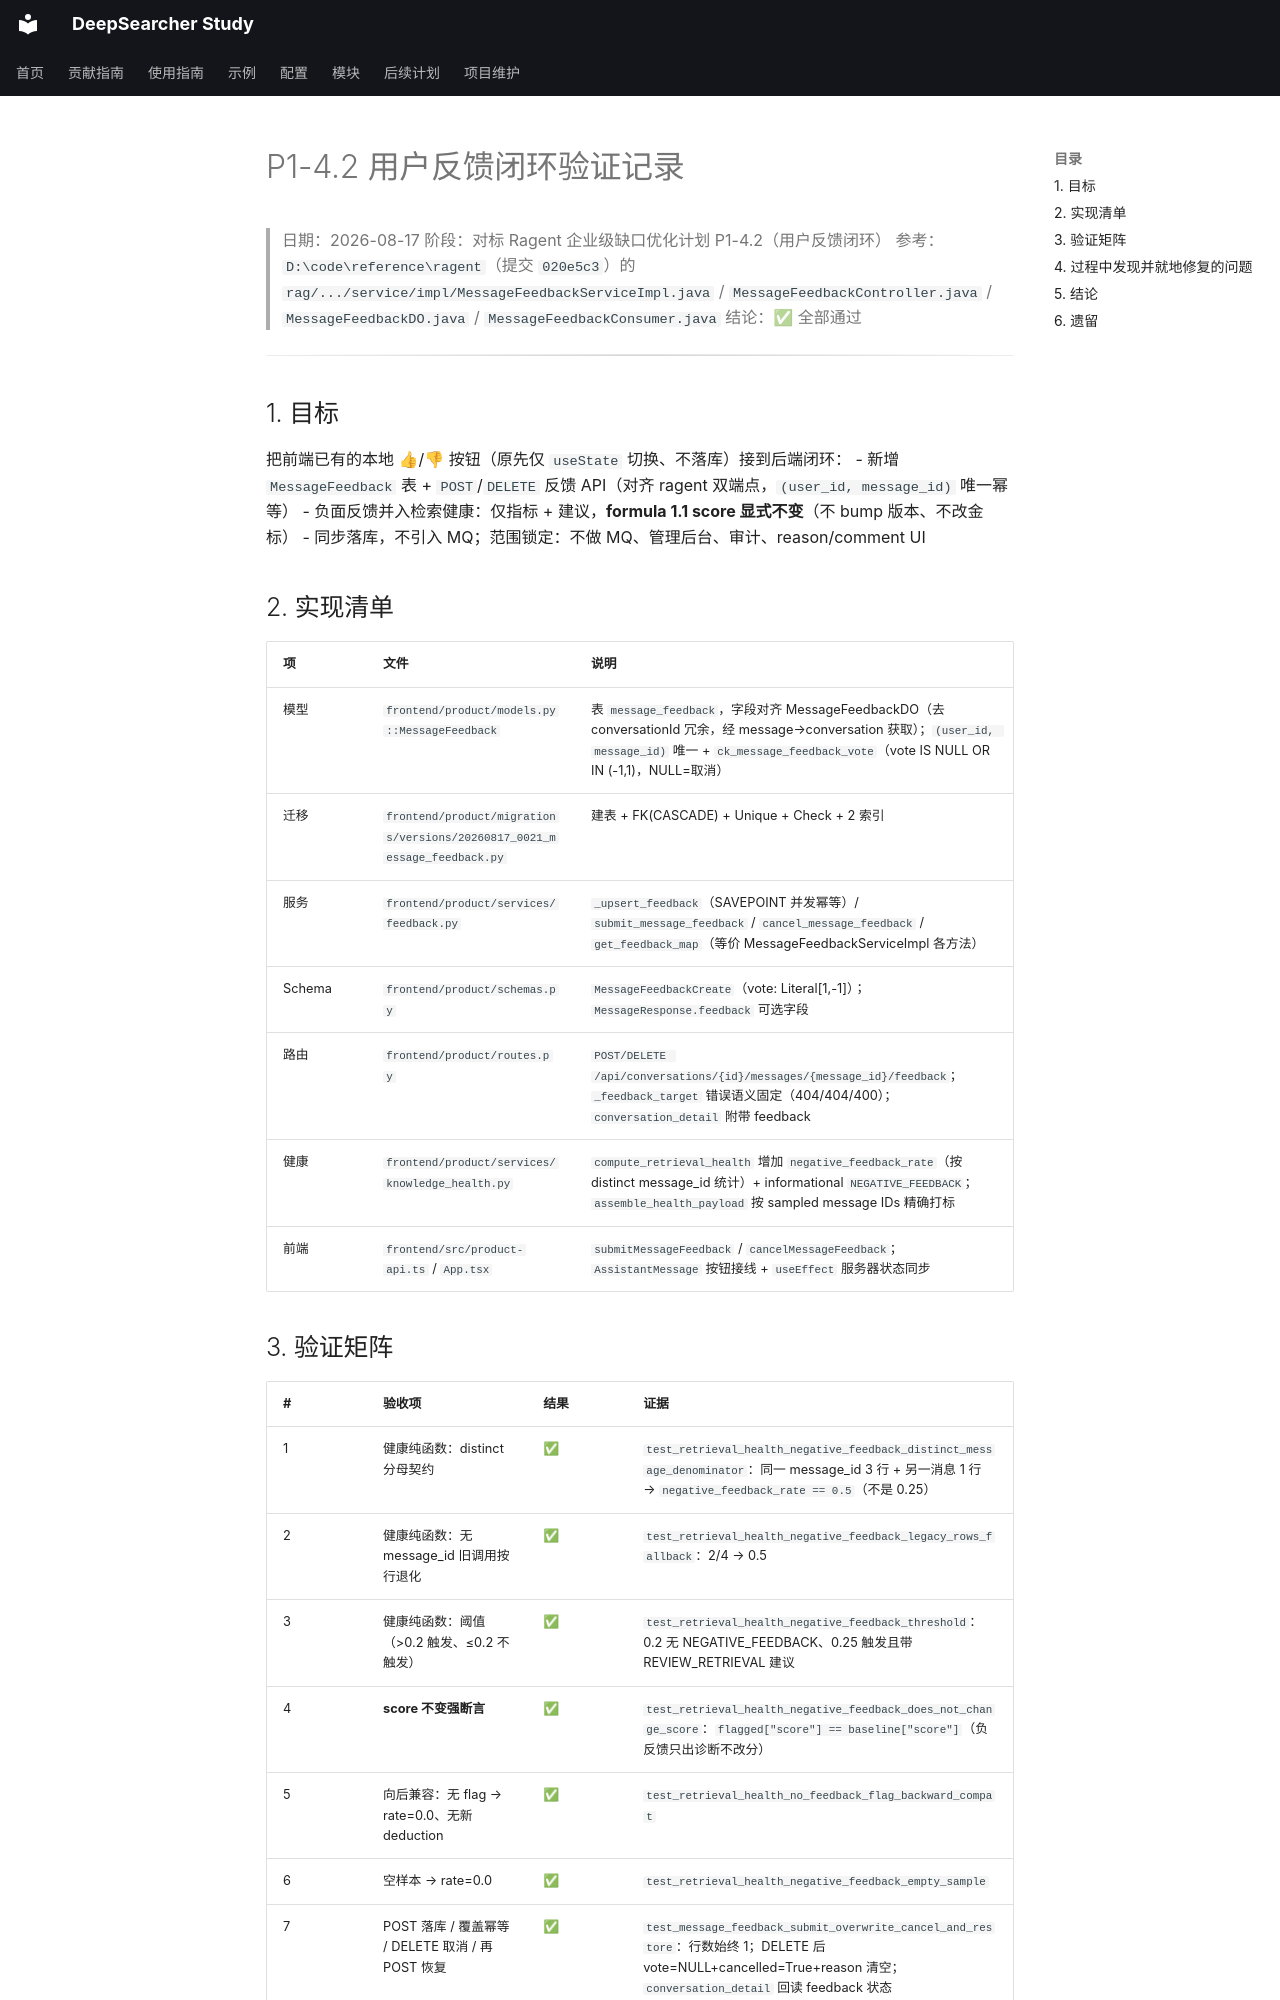

repository: wyl0828/deep-searcher-study · page: 开发记录/验证记录/2026-08-17-message-feedback-verification/index.html · generator: mkdocs

# P1-4.2 用户反馈闭环验证记录

> 日期：2026-08-17
> 阶段：对标 Ragent 企业级缺口优化计划 P1-4.2（用户反馈闭环）
> 参考：`D:\code\reference\ragent`（提交 `020e5c3`）的
> `rag/.../service/impl/MessageFeedbackServiceImpl.java` / `MessageFeedbackController.java` /
> `MessageFeedbackDO.java` / `MessageFeedbackConsumer.java`
> 结论：✅ 全部通过

---

## 1. 目标

把前端已有的本地 👍/👎 按钮（原先仅 `useState` 切换、不落库）接到后端闭环：
- 新增 `MessageFeedback` 表 + `POST`/`DELETE` 反馈 API（对齐 ragent 双端点，`(user_id, message_id)` 唯一幂等）
- 负面反馈并入检索健康：仅指标 + 建议，**formula 1.1 score 显式不变**（不 bump 版本、不改金标）
- 同步落库，不引入 MQ；范围锁定：不做 MQ、管理后台、审计、reason/comment UI

## 2. 实现清单

| 项 | 文件 | 说明 |
|---|---|---|
| 模型 | `frontend/product/models.py::MessageFeedback` | 表 `message_feedback`，字段对齐 MessageFeedbackDO（去 conversationId 冗余，经 message→conversation 获取）；`(user_id, message_id)` 唯一 + `ck_message_feedback_vote`（vote IS NULL OR IN (-1,1)，NULL=取消） |
| 迁移 | `frontend/product/migrations/versions/20260817_0021_message_feedback.py` | 建表 + FK(CASCADE) + Unique + Check + 2 索引 |
| 服务 | `frontend/product/services/feedback.py` | `_upsert_feedback`（SAVEPOINT 并发幂等）/ `submit_message_feedback` / `cancel_message_feedback` / `get_feedback_map`（等价 MessageFeedbackServiceImpl 各方法） |
| Schema | `frontend/product/schemas.py` | `MessageFeedbackCreate`（vote: Literal[1,-1]）；`MessageResponse.feedback` 可选字段 |
| 路由 | `frontend/product/routes.py` | `POST/DELETE /api/conversations/{id}/messages/{message_id}/feedback`；`_feedback_target` 错误语义固定（404/404/400）；`conversation_detail` 附带 feedback |
| 健康 | `frontend/product/services/knowledge_health.py` | `compute_retrieval_health` 增加 `negative_feedback_rate`（按 distinct message_id 统计）+ informational `NEGATIVE_FEEDBACK`；`assemble_health_payload` 按 sampled message IDs 精确打标 |
| 前端 | `frontend/src/product-api.ts` / `App.tsx` | `submitMessageFeedback` / `cancelMessageFeedback`；`AssistantMessage` 按钮接线 + `useEffect` 服务器状态同步 |
